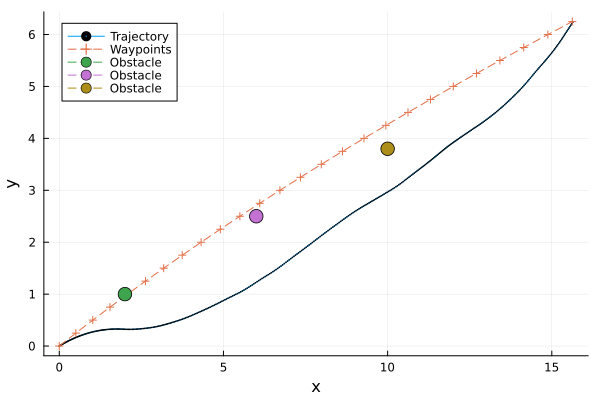

Data behind this chart, as committed beside it:
t, x, y, omega, v
1, 0.0, 0.0, 0.0, 0.3712, 0.709, 
2, 0.025, 0.01663, 0.006437, 0.3675, 0.7172, 
3, 0.05, 0.03347, 0.01288, 0.3637, 0.7254, 
4, 0.075, 0.05053, 0.01934, 0.3599, 0.7336, 
5, 0.1, 0.0678, 0.0258, 0.356, 0.7419, 
6, 0.125, 0.08529, 0.03227, 0.3521, 0.7501, 
7, 0.15, 0.103, 0.03874, 0.3482, 0.7583, 
8, 0.175, 0.1209, 0.0452, 0.3442, 0.7665, 
9, 0.2, 0.1391, 0.05167, 0.3401, 0.7747, 
10, 0.225, 0.1574, 0.05812, 0.336, 0.7829, 
11, 0.25, 0.176, 0.06457, 0.3319, 0.7911, 
12, 0.275, 0.195, 0.07105, 0.3278, 0.8092, 
13, 0.3, 0.2143, 0.0776, 0.3235, 0.8273, 
14, 0.325, 0.2342, 0.0842, 0.3192, 0.8453, 
15, 0.35, 0.2545, 0.09086, 0.3147, 0.8634, 
16, 0.375, 0.2752, 0.09756, 0.3102, 0.8815, 
17, 0.4, 0.2964, 0.1043, 0.3056, 0.8996, 
18, 0.425, 0.3181, 0.1111, 0.3008, 0.9177, 
19, 0.45, 0.3403, 0.1179, 0.296, 0.9358, 
20, 0.475, 0.3629, 0.1247, 0.2911, 0.9539, 
21, 0.5, 0.386, 0.1316, 0.2861, 0.9719, 
22, 0.525, 0.4095, 0.1384, 0.2811, 0.9876, 
23, 0.55, 0.4334, 0.1453, 0.276, 1.003, 
24, 0.575, 0.4577, 0.1521, 0.2708, 1.019, 
25, 0.6, 0.4825, 0.1589, 0.2655, 1.035, 
26, 0.625, 0.5077, 0.1657, 0.2602, 1.05, 
27, 0.65, 0.5332, 0.1724, 0.2547, 1.066, 
28, 0.675, 0.5592, 0.1791, 0.2492, 1.082, 
29, 0.7, 0.5857, 0.1858, 0.2436, 1.097, 
30, 0.725, 0.6125, 0.1923, 0.238, 1.113, 
31, 0.75, 0.6398, 0.1989, 0.2322, 1.129, 
32, 0.775, 0.6674, 0.2053, 0.2263, 1.143, 
33, 0.8, 0.6954, 0.2117, 0.2202, 1.156, 
34, 0.825, 0.7238, 0.218, 0.2141, 1.17, 
35, 0.85, 0.7526, 0.2241, 0.2079, 1.184, 
36, 0.875, 0.7818, 0.2302, 0.2017, 1.198, 
37, 0.9, 0.8113, 0.2361, 0.1953, 1.212, 
38, 0.925, 0.8412, 0.2419, 0.189, 1.226, 
39, 0.95, 0.8715, 0.2476, 0.1825, 1.239, 
40, 0.975, 0.9021, 0.2532, 0.1759, 1.253, 
41, 1.0, 0.9332, 0.2586, 0.1693, 1.267, 
42, 1.025, 0.9644, 0.2638, 0.1628, 1.27, 
43, 1.05, 0.9958, 0.2689, 0.1562, 1.273, 
44, 1.075, 1.027, 0.2737, 0.1497, 1.277, 
45, 1.1, 1.059, 0.2784, 0.1431, 1.28, 
46, 1.125, 1.091, 0.2829, 0.1365, 1.283, 
47, 1.15, 1.123, 0.2871, 0.1299, 1.286, 
48, 1.175, 1.154, 0.2912, 0.1233, 1.289, 
49, 1.2, 1.186, 0.2951, 0.1166, 1.293, 
50, 1.225, 1.219, 0.2987, 0.11, 1.296, 
51, 1.25, 1.251, 0.3022, 0.1033, 1.299, 
52, 1.275, 1.283, 0.3054, 0.09647, 1.31, 
53, 1.3, 1.316, 0.3085, 0.0896, 1.321, 
54, 1.325, 1.349, 0.3113, 0.08267, 1.332, 
55, 1.35, 1.382, 0.314, 0.07568, 1.344, 
56, 1.375, 1.416, 0.3164, 0.06863, 1.355, 
57, 1.4, 1.45, 0.3186, 0.06153, 1.366, 
58, 1.425, 1.484, 0.3206, 0.05436, 1.377, 
59, 1.45, 1.519, 0.3224, 0.04714, 1.388, 
60, 1.475, 1.554, 0.3239, 0.03986, 1.399, 
... 341 more rows
